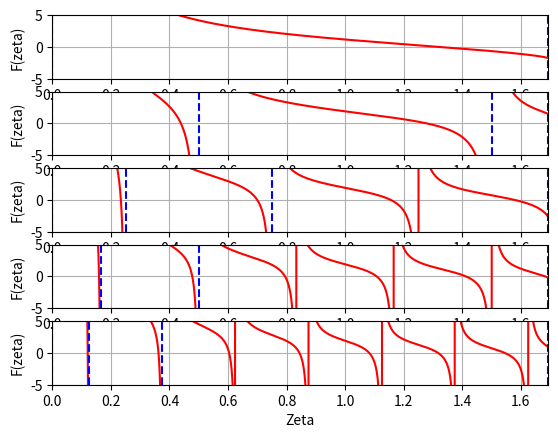

Python code for this plot:
import numpy as np
import matplotlib.pyplot as plt

#S_max = np.sqrt(H ** 2 * (B1 ** -2 - B2 ** -2))
#S = (0.25 * f) * (2k + 1)
def main(): 
    # Densities in kg/m^3
    p1 = 1800
    p2 = 2500

    # Velocities in m/s
    B1 = 1900
    B2 = 3200

    # Thickness in m
    H = 4000

    # Compute S_max
    S_max = np.sqrt(H ** 2 * (B1 ** -2 - B2 ** -2))

    # select some frequency values 
    freq = [0.1, 0.5, 1.0, 1.5, 2.0] 
    nf = len(freq) 

    for j, f in enumerate(freq): 
        # define the function Fz 
        def Fz(Z): 
            return (p2 / p1) * np.sqrt((H ** 2) * (B1 ** -2 - B2 ** -2) - Z ** 2) / Z - np.tan(2 * np.pi * f * Z)
    
        # find asympototes 
        atotes = [0.0] 
        a = 0.0 
        k = 0
        while k <= S_max:
            a = (0.25 * 1/f) * (2 * k + 1)
            if a < S_max:
                atotes.append(a)
            k += 1
        atotes.append(S_max) 
        n = len(atotes)

        # plot the function 
        plt.subplot(nf, 1, j+1)
        for k, ak in enumerate(atotes): 
            # plot the asymptotes 
            if k <= n - 1:
                plt.plot([ak, ak], [-5, 5], '--b') 
            # plot the function 
            if k < n-1:
                zp = np.linspace(ak + 1e-3, atotes[k+1] - 1e-3, 1000)
                Fp = Fz(zp)
                plt.plot(zp, Fp, '-r') 
        plt.grid() 
        plt.xlabel('Zeta') 
        plt.ylabel('F(zeta)') 
        plt.xlim(0, S_max)
        plt.ylim(-5, 5) 
    plt.show()

if __name__ == "__main__": 
    main()



